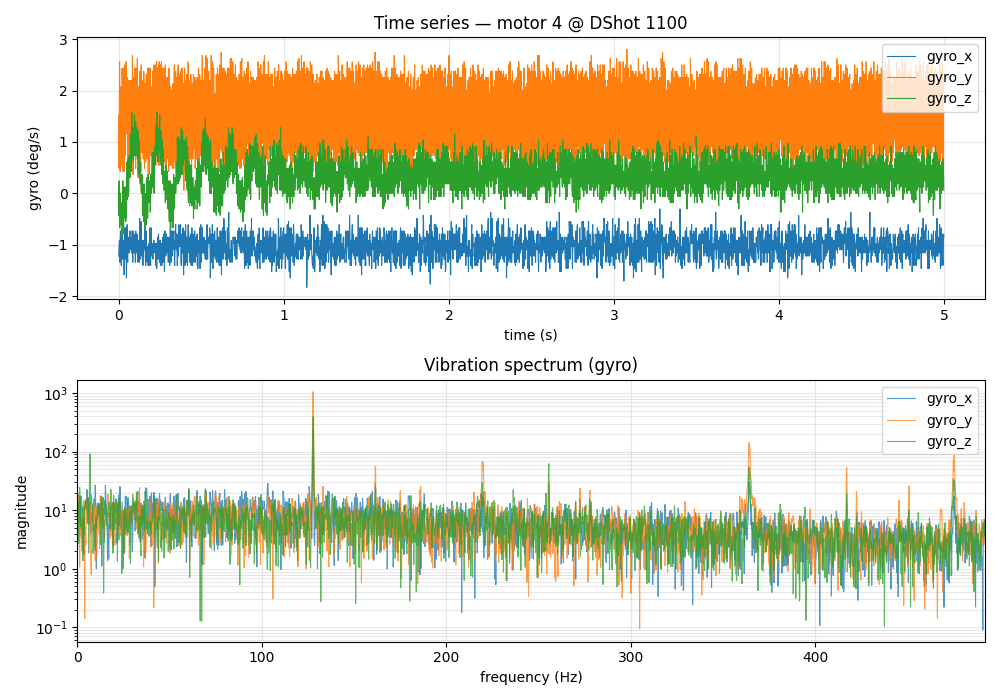

Source data for this figure (header and first rows):
timestamp_us, gyro_x, gyro_y, gyro_z, accel_x, accel_y, accel_z, motor_id, motor_command
210764199, -1.220, 1.524, -0.427, -0.056, 0.014, 1.037, 4, 1100
210765640, -1.098, 0.488, 0.122, -0.008, 0.016, 1.055, 4, 1100
210766656, -0.976, 0.671, 0.244, 0.032, 0.021, 1.068, 4, 1100
210767191, -0.976, 1.037, -0.183, 0.060, 0.036, 1.031, 4, 1100
210768694, -0.915, 2.561, -0.549, 0.016, 0.051, 1.015, 4, 1100
210769214, -0.915, 2.561, -0.549, 0.016, 0.051, 1.015, 4, 1100
210770695, -1.341, 2.134, -0.671, -0.075, 0.019, 1.008, 4, 1100
210771212, -0.915, 1.585, -0.488, -0.075, 0.019, 1.008, 4, 1100
210772694, -0.976, 0.793, -0.183, -0.032, 0.008, 1.059, 4, 1100
210773210, -0.976, 0.427, 0.000, -0.005, 0.032, 1.043, 4, 1100
210774694, -0.793, 0.488, -0.061, 0.045, 0.036, 1.062, 4, 1100
210775211, -0.732, 0.976, -0.366, 0.072, 0.035, 1.034, 4, 1100
210776694, -1.037, 2.073, -0.610, 0.007, 0.043, 1.032, 4, 1100
210777209, -1.037, 2.073, -0.610, 0.007, 0.043, 1.032, 4, 1100
210778694, -1.280, 1.829, -0.610, -0.058, 0.024, 1.023, 4, 1100
210779209, -1.402, 1.402, -0.488, -0.066, -0.004, 1.038, 4, 1100
210780694, -1.402, 0.854, -0.610, -0.014, 0.021, 1.049, 4, 1100
210781210, -1.280, 0.549, -0.183, 0.006, 0.017, 1.056, 4, 1100
210782694, -1.098, 1.098, -0.549, 0.065, 0.031, 1.055, 4, 1100
210783209, -1.098, 1.098, -0.549, 0.065, 0.031, 1.055, 4, 1100
210784694, -0.854, 2.439, -0.854, 0.026, 0.056, 1.028, 4, 1100
210785210, -0.671, 2.317, -0.793, 0.026, 0.056, 1.028, 4, 1100
210786694, -0.976, 2.073, -0.732, -0.066, 0.024, 1.031, 4, 1100
210787209, -1.098, 1.524, -0.610, -0.050, -0.006, 1.031, 4, 1100
210788694, -1.280, 0.427, 0.244, -0.037, 0.034, 1.041, 4, 1100
210789209, -1.280, 0.427, 0.244, 0.028, 0.023, 1.076, 4, 1100
210790694, -0.915, 1.646, -0.183, 0.057, 0.037, 1.055, 4, 1100
210791213, -0.915, 1.646, -0.183, 0.057, 0.037, 1.055, 4, 1100
210792694, -0.915, 2.439, -0.671, 0.004, 0.049, 1.025, 4, 1100
210793209, -0.976, 2.195, -0.793, -0.040, 0.021, 1.016, 4, 1100
210794694, -0.915, 1.890, -0.610, -0.077, 0.013, 1.011, 4, 1100
210795209, -0.976, 0.976, -0.549, -0.030, 0.001, 1.042, 4, 1100
210796694, -1.585, 0.427, 0.122, 0.019, 0.032, 1.072, 4, 1100
210797210, -1.585, 0.427, 0.122, 0.019, 0.032, 1.072, 4, 1100
210798694, -1.098, 1.585, -0.305, 0.044, 0.042, 1.021, 4, 1100
210799209, -0.854, 2.073, -0.427, 0.037, 0.047, 1.043, 4, 1100
210800694, -0.671, 2.500, -0.427, -0.001, 0.035, 1.007, 4, 1100
210801210, -1.098, 2.134, -0.488, -0.062, 0.009, 1.033, 4, 1100
210802703, -1.220, 1.159, -0.305, -0.028, 0.012, 1.039, 4, 1100
210803224, -1.220, 1.159, -0.305, -0.028, 0.012, 1.039, 4, 1100
210804695, -1.280, 0.732, 0.122, 0.031, 0.035, 1.047, 4, 1100
210805217, -1.037, 0.854, 0.122, 0.031, 0.035, 1.047, 4, 1100
210806694, -0.671, 1.524, -0.122, 0.056, 0.043, 1.034, 4, 1100
210807209, -0.854, 2.256, -0.549, 0.006, 0.039, 1.032, 4, 1100
210808694, -0.976, 2.561, -0.366, -0.024, 0.051, 1.026, 4, 1100
210809210, -0.976, 2.317, -0.366, -0.044, 0.026, 1.016, 4, 1100
210810694, -1.646, 1.463, 0.000, -0.028, 0.013, 1.049, 4, 1100
210811209, -1.646, 1.463, 0.000, -0.028, 0.013, 1.049, 4, 1100
210812694, -1.098, 1.159, 0.610, 0.025, 0.035, 1.075, 4, 1100
210813212, -0.732, 1.402, 0.183, 0.064, 0.037, 1.047, 4, 1100
210814694, -0.732, 1.768, 0.122, 0.042, 0.044, 1.037, 4, 1100
210815214, -0.610, 2.256, -0.122, 0.009, 0.046, 1.018, 4, 1100
210816694, -1.220, 2.012, 0.000, -0.059, 0.016, 1.005, 4, 1100
210817209, -1.220, 2.012, 0.000, -0.059, 0.016, 1.005, 4, 1100
210818694, -1.341, 0.610, 0.244, -0.041, 0.003, 1.056, 4, 1100
210819209, -1.159, 0.488, 0.610, -0.041, 0.003, 1.056, 4, 1100
210820694, -0.976, 0.610, 0.671, 0.046, 0.037, 1.073, 4, 1100
210821210, -0.854, 1.280, 0.244, 0.053, 0.035, 1.045, 4, 1100
210822694, -0.854, 2.195, -0.061, 0.036, 0.044, 1.033, 4, 1100
210823212, -0.854, 2.195, -0.061, 0.014, 0.043, 1.018, 4, 1100
... 4,938 more rows
